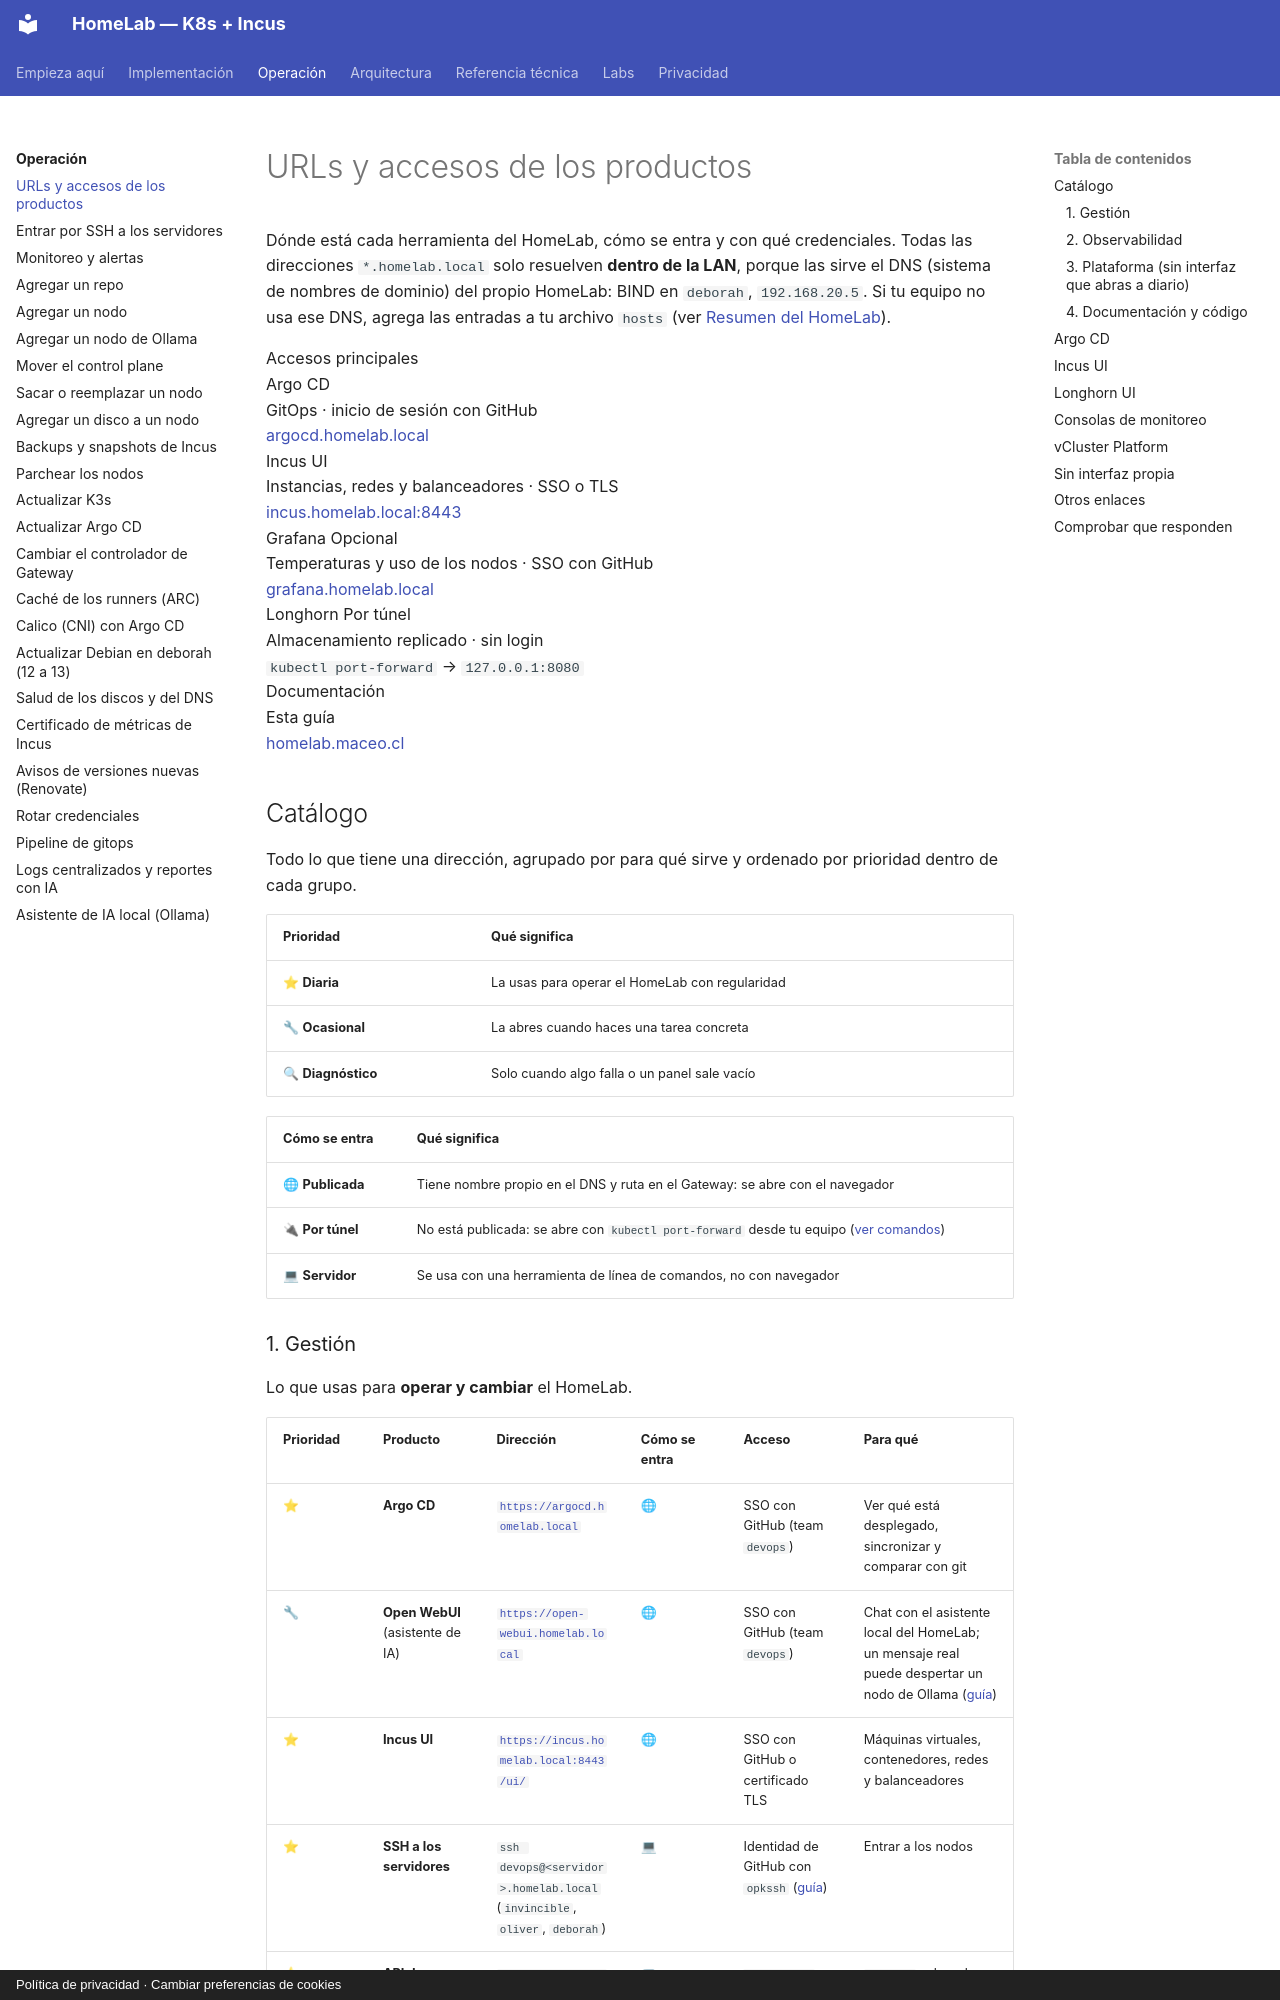

repository: maceosoft/homelab · page: operacion/urls-y-accesos/index.html · generator: mkdocs · copyright: Política de privacidad · Cambiar preferencias de cookies

# URLs y accesos de los productos

Dónde está cada herramienta del HomeLab, cómo se entra y con qué credenciales. Todas las direcciones `*.homelab.local` solo
resuelven **dentro de la LAN**, porque las sirve el DNS (sistema de nombres de dominio) del propio HomeLab: BIND en `deborah`, `192.168.20.5`.
Si tu equipo no usa ese DNS, agrega las entradas a tu archivo `hosts` (ver [Resumen del HomeLab](../implementacion/resumen-homelab.md)).

<div class="card">
  <div class="card-kicker">Accesos principales</div>
  <div class="option-grid">
    <div class="card-col">
      <div class="card-title">Argo CD</div>
      <div class="text-muted">GitOps · inicio de sesión con GitHub</div>
      <div class="text-muted"><a href="https://argocd.homelab.local">argocd.homelab.local</a></div>
    </div>
    <div class="card-col">
      <div class="card-title">Incus UI</div>
      <div class="text-muted">Instancias, redes y balanceadores · SSO o TLS</div>
      <div class="text-muted"><a href="https://incus.homelab.local:8443/ui/">incus.homelab.local:8443</a></div>
    </div>
    <div class="card-col">
      <div class="card-title">Grafana <span class="tag">Opcional</span></div>
      <div class="text-muted">Temperaturas y uso de los nodos · SSO con GitHub</div>
      <div class="text-muted"><a href="https://grafana.homelab.local">grafana.homelab.local</a></div>
    </div>
    <div class="card-col">
      <div class="card-title">Longhorn <span class="tag">Por túnel</span></div>
      <div class="text-muted">Almacenamiento replicado · sin login</div>
      <div class="text-muted"><code>kubectl port-forward</code> → <code>127.0.0.1:8080</code></div>
    </div>
    <div class="card-col">
      <div class="card-title">Documentación</div>
      <div class="text-muted">Esta guía</div>
      <div class="text-muted"><a href="https://homelab.maceo.cl">homelab.maceo.cl</a></div>
    </div>
  </div>
</div>

## Catálogo

Todo lo que tiene una dirección, agrupado por para qué sirve y ordenado por prioridad dentro de cada grupo.

| Prioridad | Qué significa |
|---|---|
| ⭐ **Diaria** | La usas para operar el HomeLab con regularidad |
| 🔧 **Ocasional** | La abres cuando haces una tarea concreta |
| 🔍 **Diagnóstico** | Solo cuando algo falla o un panel sale vacío |

| Cómo se entra | Qué significa |
|---|---|
| 🌐 **Publicada** | Tiene nombre propio en el DNS y ruta en el Gateway: se abre con el navegador |
| 🔌 **Por túnel** | No está publicada: se abre con `kubectl port-forward` desde tu equipo ([ver comandos](#consolas-de-monitoreo)) |
| 💻 **Servidor** | Se usa con una herramienta de línea de comandos, no con navegador |
